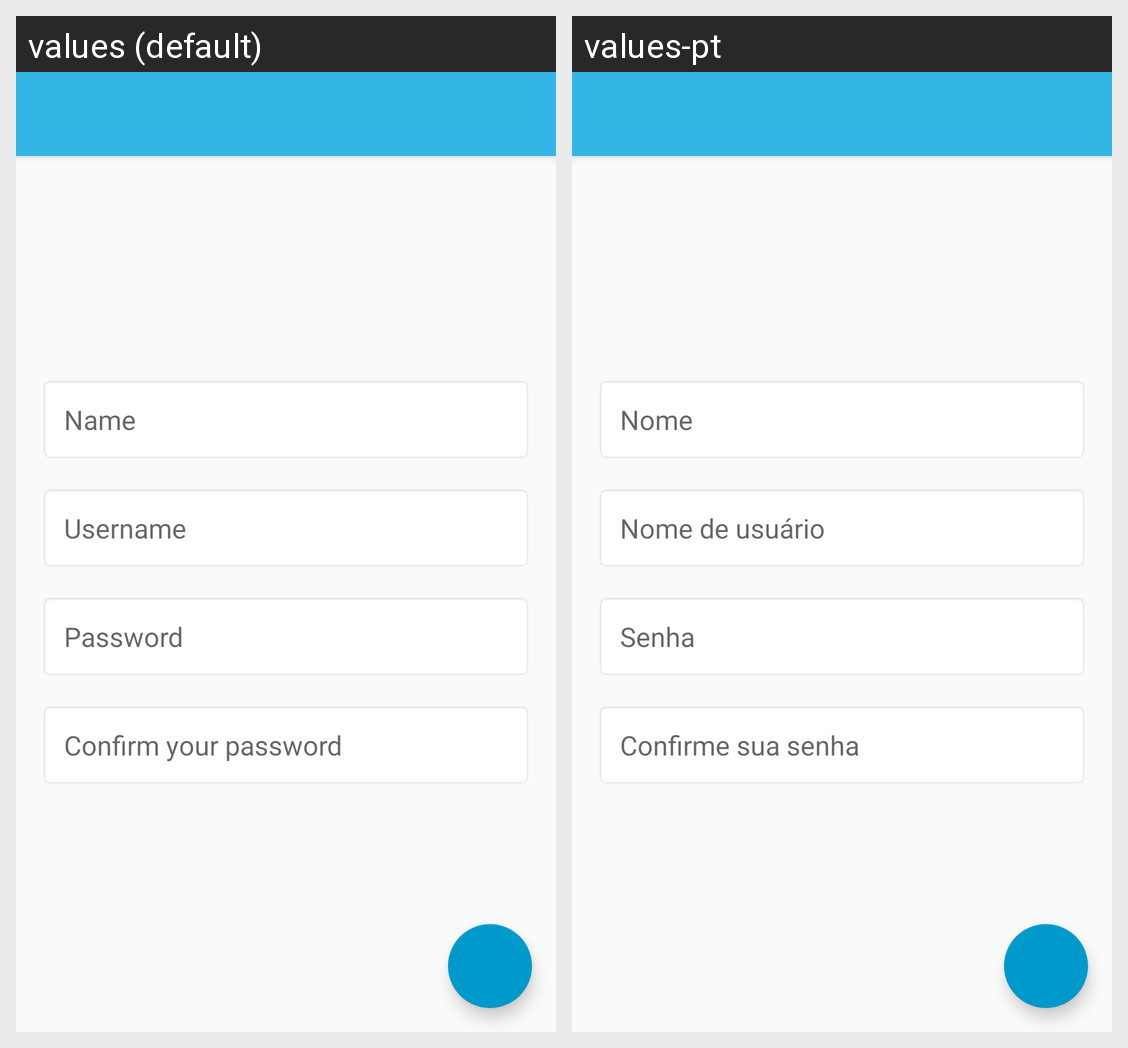

For this localized Android screen grid, give each drawn string resource with its value in every locale shown.
Android screen res/layout/activity_sign_up.xml rendered under 2 locales, left to right: values (default), values-pt. Device: Nexus 5 (rendered at 1080×1920; each locale shown at half size, 540×960, under a caption strip naming it); theme AppTheme.NoActionBar.
Strings drawn on this screen, with the default value and each locale's value (text and hints the layout hard-codes, and strings that could not be matched under every locale, appear in the picture but are not listed):

name
  values: Name
  values-pt: Nome

username
  values: Username
  values-pt: Nome de usuário

password
  values: Password
  values-pt: Senha

confirm_your_password
  values: Confirm your password
  values-pt: Confirme sua senha
